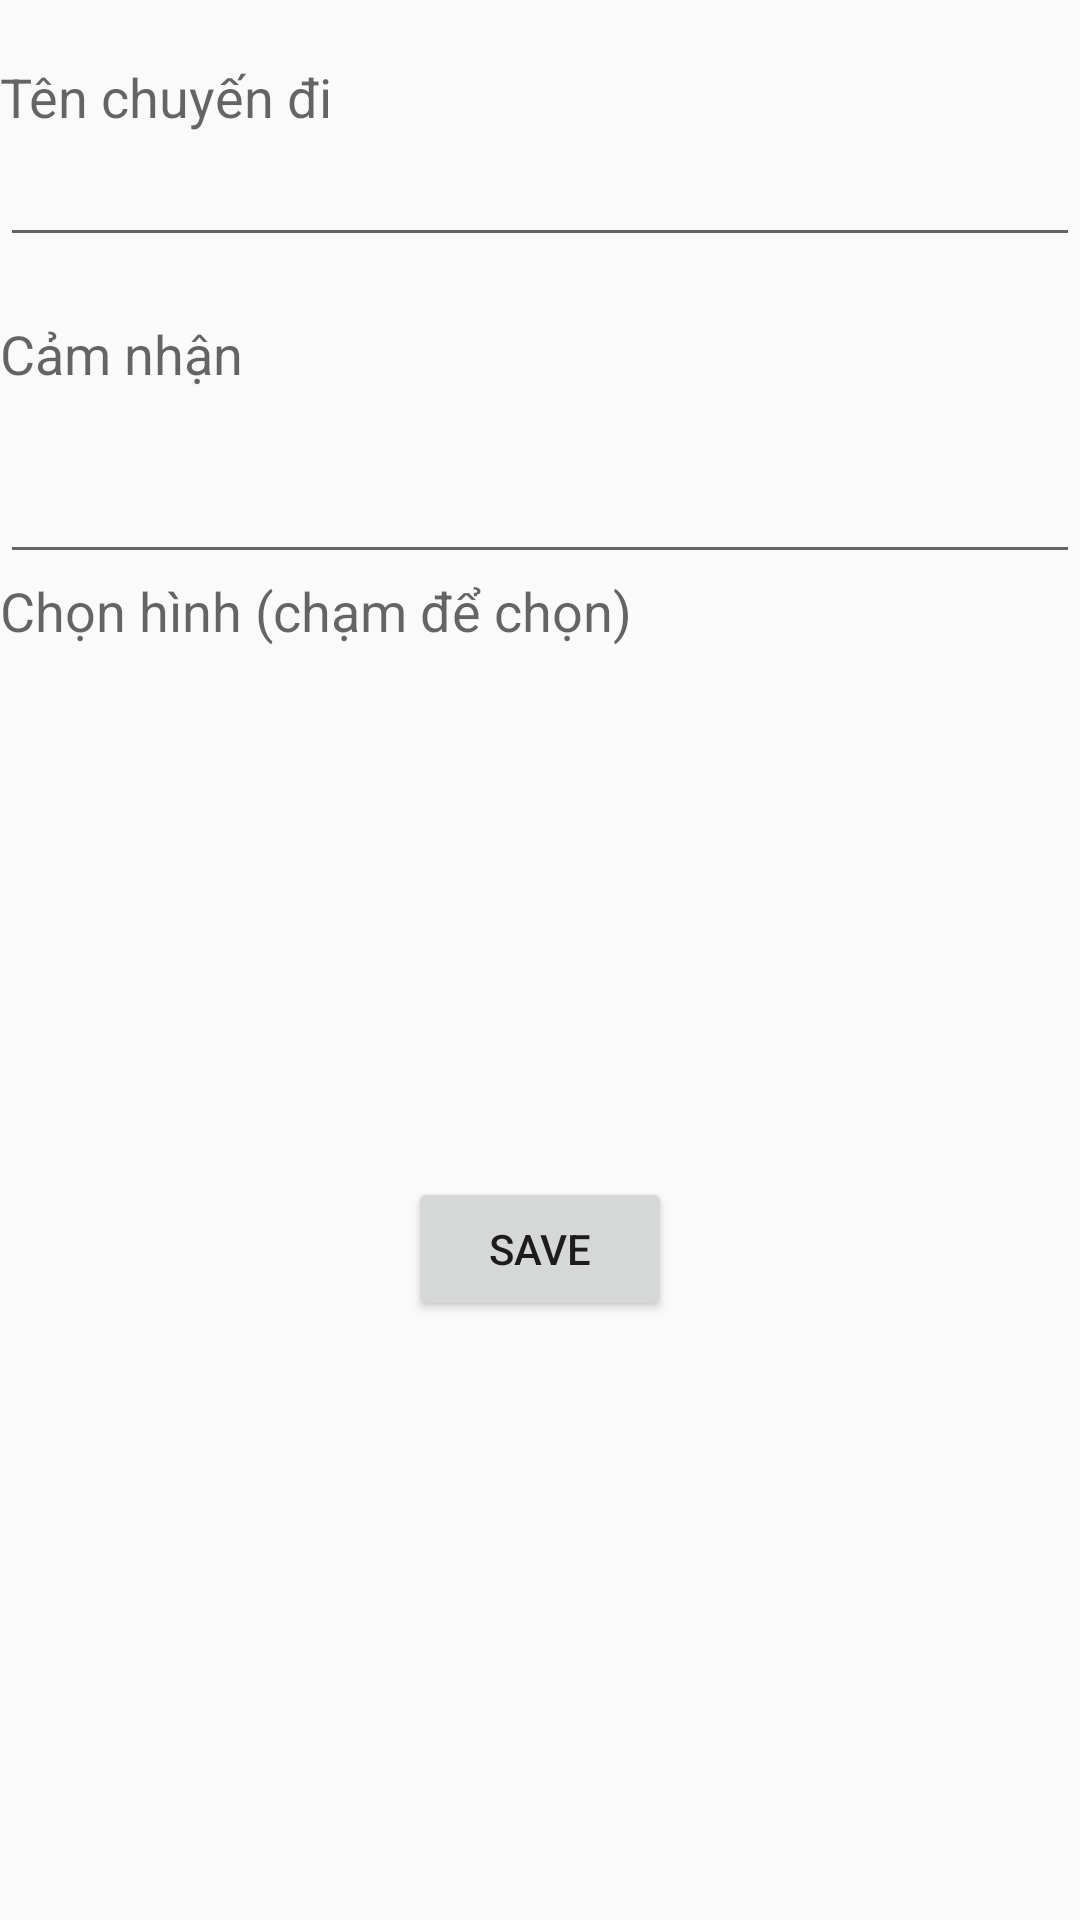

Reconstruct the res/layout file that produces this screen, plus the resources it refers to.
<!-- AndroidManifest.xml: application theme AppTheme -->
<!-- res/layout/activity_save_route.xml -->
<?xml version="1.0" encoding="utf-8"?>
<RelativeLayout xmlns:android="http://schemas.android.com/apk/res/android"
    android:layout_width="match_parent"
    android:layout_height="match_parent"
    android:orientation="vertical">


    <include layout="@layout/content_save_route" />
</RelativeLayout>
<!-- res/layout/content_save_route.xml (included above) -->
<?xml version="1.0" encoding="utf-8"?>
<LinearLayout xmlns:android="http://schemas.android.com/apk/res/android"
    android:layout_width="match_parent"
    android:layout_height="match_parent"
    android:orientation="vertical"
    android:weightSum="1">

    <TextView
        android:id="@+id/txtNameRoute"
        android:layout_width="wrap_content"
        android:layout_height="wrap_content"
        android:layout_marginTop="20dp"
        android:text="Tên chuyến đi"
        android:textAppearance="?android:attr/textAppearanceMedium" />

    <EditText
        android:id="@+id/edtNameRoute"
        android:layout_width="match_parent"
        android:layout_height="wrap_content" />

    <TextView
        android:id="@+id/description"
        android:layout_width="wrap_content"
        android:layout_height="wrap_content"
        android:layout_marginTop="20dp"
        android:text="Cảm nhận"
        android:textAppearance="?android:attr/textAppearanceMedium" />

    <EditText
        android:id="@+id/edtDescription"
        android:layout_width="match_parent"
        android:layout_height="wrap_content"
        android:layout_alignParentLeft="true"
        android:layout_alignParentStart="true"
        android:layout_below="@+id/description"
        android:layout_marginTop="20dp" />

    <TextView
        android:id="@+id/textView2"
        android:layout_width="wrap_content"
        android:layout_height="wrap_content"
        android:text="Chọn hình (chạm để chọn)"
        android:textAppearance="?android:attr/textAppearanceMedium" />

    <android.support.v7.widget.RecyclerView
        android:id="@+id/recycleView"
        android:layout_width="match_parent"
        android:layout_height="wrap_content"
        android:layout_below="@+id/textView2"
        android:layout_weight="0.47">

    </android.support.v7.widget.RecyclerView>

    <Button
        android:id="@+id/btnSave"
        android:layout_width="wrap_content"
        android:layout_height="wrap_content"
        android:layout_gravity="center_horizontal"
        android:text="Save" />

</LinearLayout>
<!-- resources referenced by this layout -->
<resources>
  <style name="AppTheme" parent="Theme.AppCompat.Light.DarkActionBar">
          
          <item name="colorPrimary">@color/colorPrimary</item>
          <item name="colorPrimaryDark">@color/colorPrimaryDark</item>
          <item name="colorAccent">@color/colorAccent</item>
      </style>
  <color name="colorPrimary">#64B5F6</color>
  <color name="colorPrimaryDark">#000000</color>
  <color name="colorAccent">#FFFFFF</color>
</resources>
